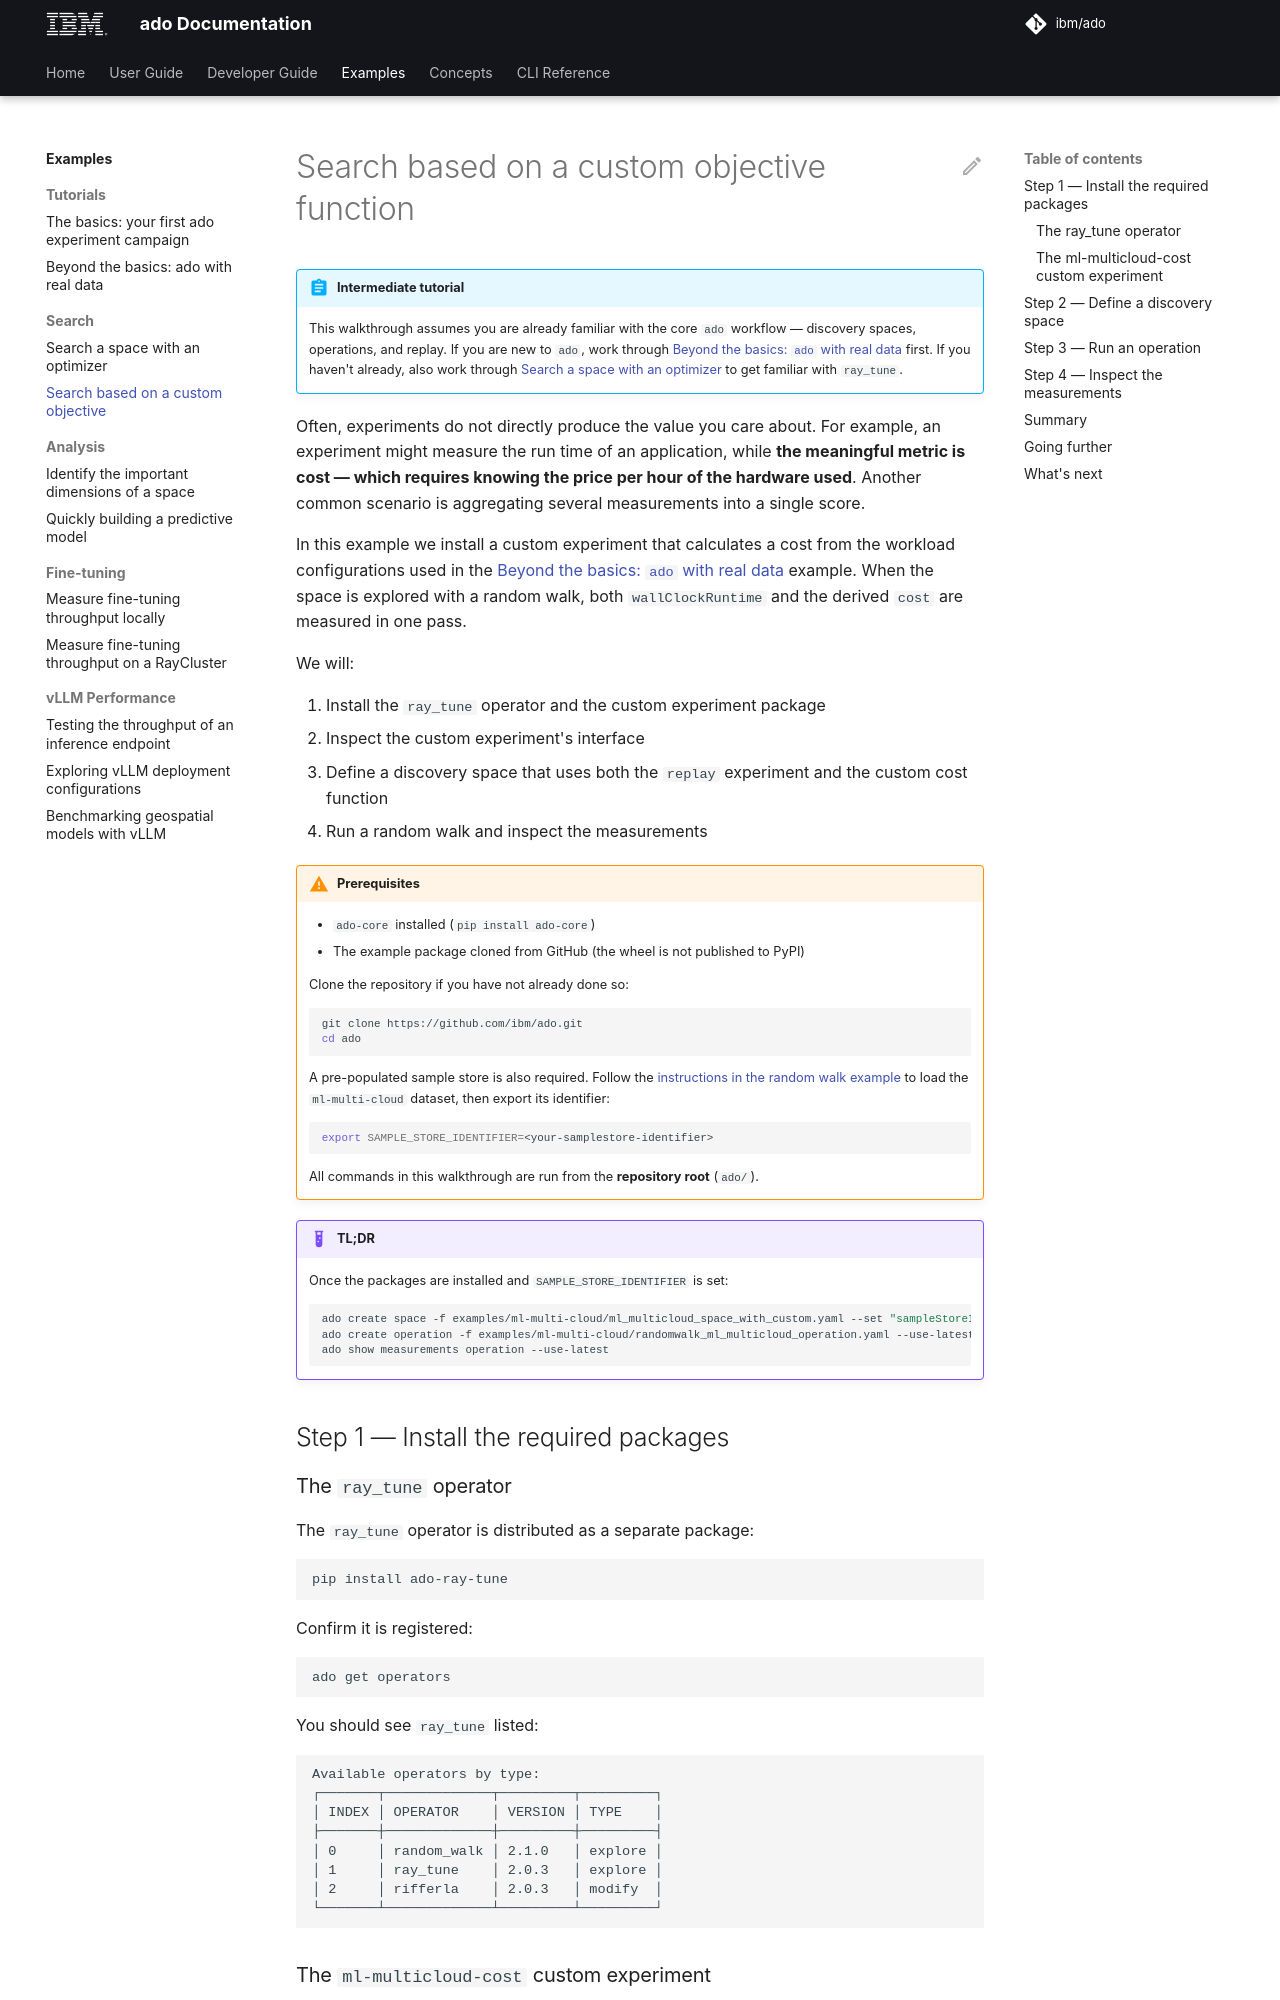

repository: IBM/ado · page: latest/user-guide/examples/search-custom-objective/index.html · generator: mkdocs

<!-- markdownlint-disable code-block-style -->

# Search based on a custom objective function

!!! abstract "Intermediate tutorial"

    This walkthrough assumes you are already familiar with the core `ado`
    workflow — discovery spaces, operations, and replay. If you are new to
    `ado`, work through
    [Beyond the basics: `ado` with real data](tutorials/random-walk.md)
    first. If you haven't already, also work through
    [Search a space with an optimizer](best-configuration-search.md) to get
    familiar with `ray_tune`.

Often, experiments do not directly produce the value you care about. For
example, an experiment might measure the run time of an application, while
**the meaningful metric is cost — which requires knowing the price per hour
of the hardware used**. Another common scenario is aggregating several
measurements into a single score.

In this example we install a custom experiment that calculates a cost from
the workload configurations used in the
[Beyond the basics: `ado` with real data](tutorials/random-walk.md) example.
When the space is explored with a random walk, both `wallClockRuntime` and
the derived `cost` are measured in one pass.

We will:

1. Install the `ray_tune` operator and the custom experiment package
2. Inspect the custom experiment's interface
3. Define a discovery space that uses both the `replay` experiment and the
   custom cost function
4. Run a random walk and inspect the measurements

!!! warning "Prerequisites"

    - `ado-core` installed (`pip install ado-core`)
    - The example package cloned from GitHub (the wheel is not published to
      PyPI)

    Clone the repository if you have not already done so:

    ```bash
    git clone https://github.com/ibm/ado.git
    cd ado
    ```

    A pre-populated sample store is also required. Follow the
    [instructions in the random walk example](tutorials/random-walk.md#step-1-load-the-benchmark-data)
    to load the `ml-multi-cloud` dataset, then export its identifier:

    ```bash
    export SAMPLE_STORE_IDENTIFIER=<your-samplestore-identifier>
    ```

    All commands in this walkthrough are run from the **repository root**
    (`ado/`).

!!! example "TL;DR"

    Once the packages are installed and `SAMPLE_STORE_IDENTIFIER` is set:

    <!-- markdownlint-disable MD013 -->
    ```bash
    ado create space -f examples/ml-multi-cloud/ml_multicloud_space_with_custom.yaml --set "sampleStoreIdentifier=$SAMPLE_STORE_IDENTIFIER"
    ado create operation -f examples/ml-multi-cloud/randomwalk_ml_multicloud_operation.yaml --use-latest space
    ado show measurements operation --use-latest
    ```
    <!-- markdownlint-enable MD013 -->

## Step 1 — Install the required packages

### The `ray_tune` operator

The `ray_tune` operator is distributed as a separate package:

```bash
pip install ado-ray-tune
```

Confirm it is registered:

```bash
ado get operators
```

You should see `ray_tune` listed:

```text
Available operators by type:
┌───────┬─────────────┬─────────┬─────────┐
│ INDEX │ OPERATOR    │ VERSION │ TYPE    │
├───────┼─────────────┼─────────┼─────────┤
│ 0     │ random_walk │ 2.1.0   │ explore │
│ 1     │ ray_tune    │ 2.0.3   │ explore │
│ 2     │ rifferla    │ 2.0.3   │ modify  │
└───────┴─────────────┴─────────┴─────────┘
```
